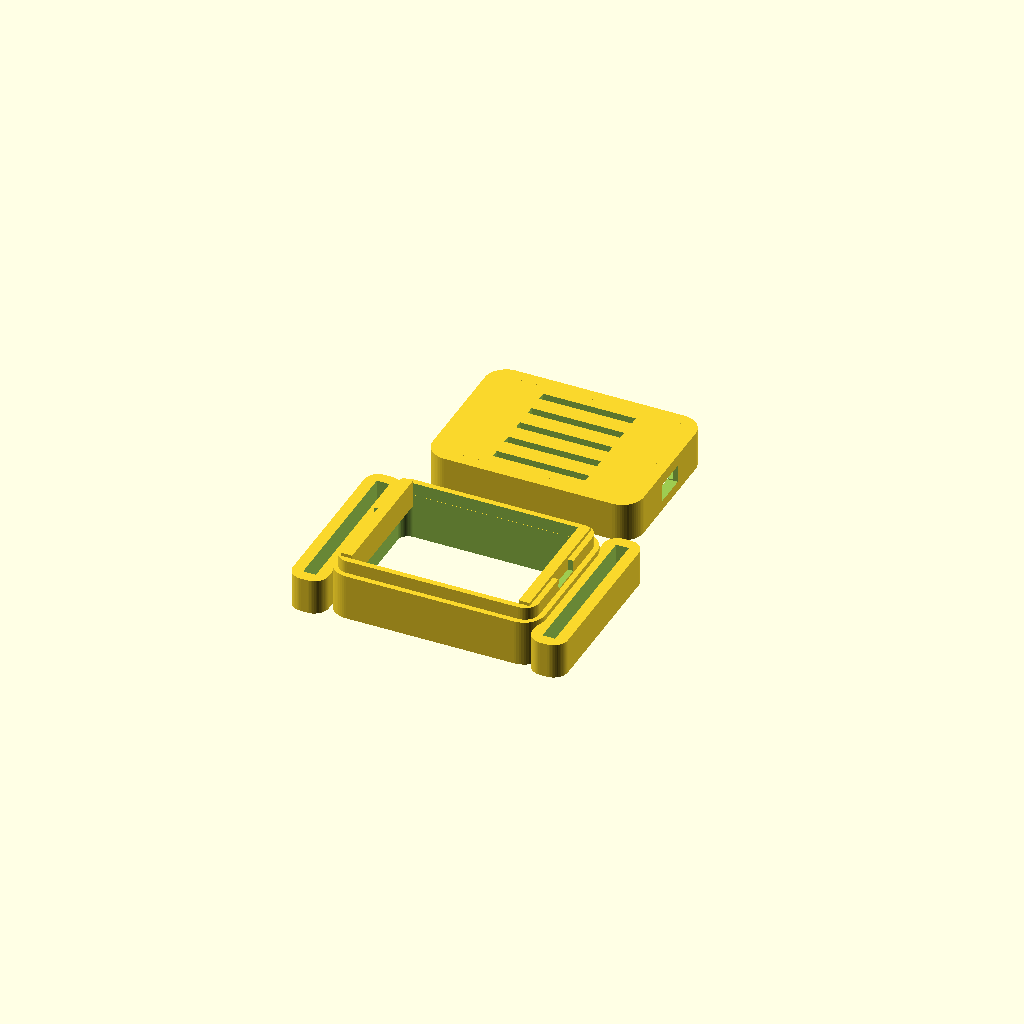
Cell 1 — every parameter at its default value.
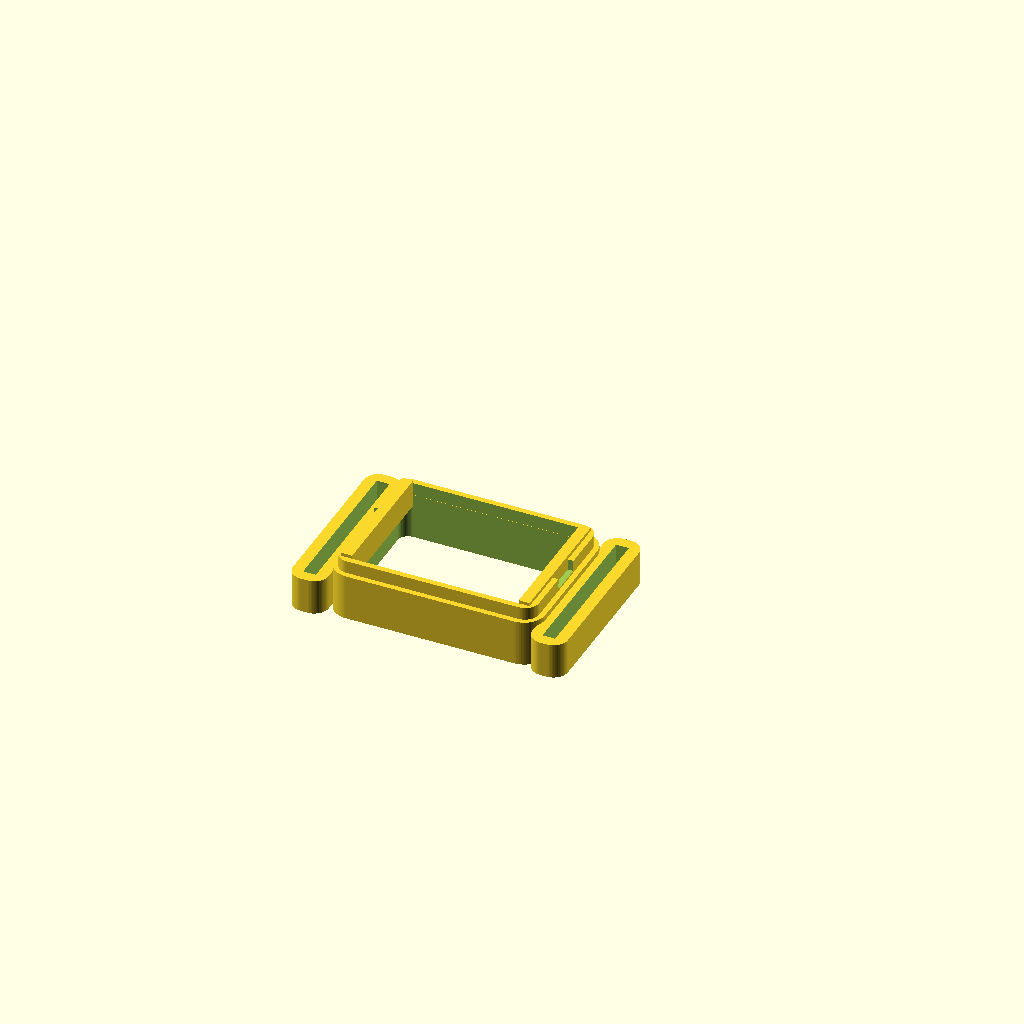
Cell 2: the same model with part = "base".
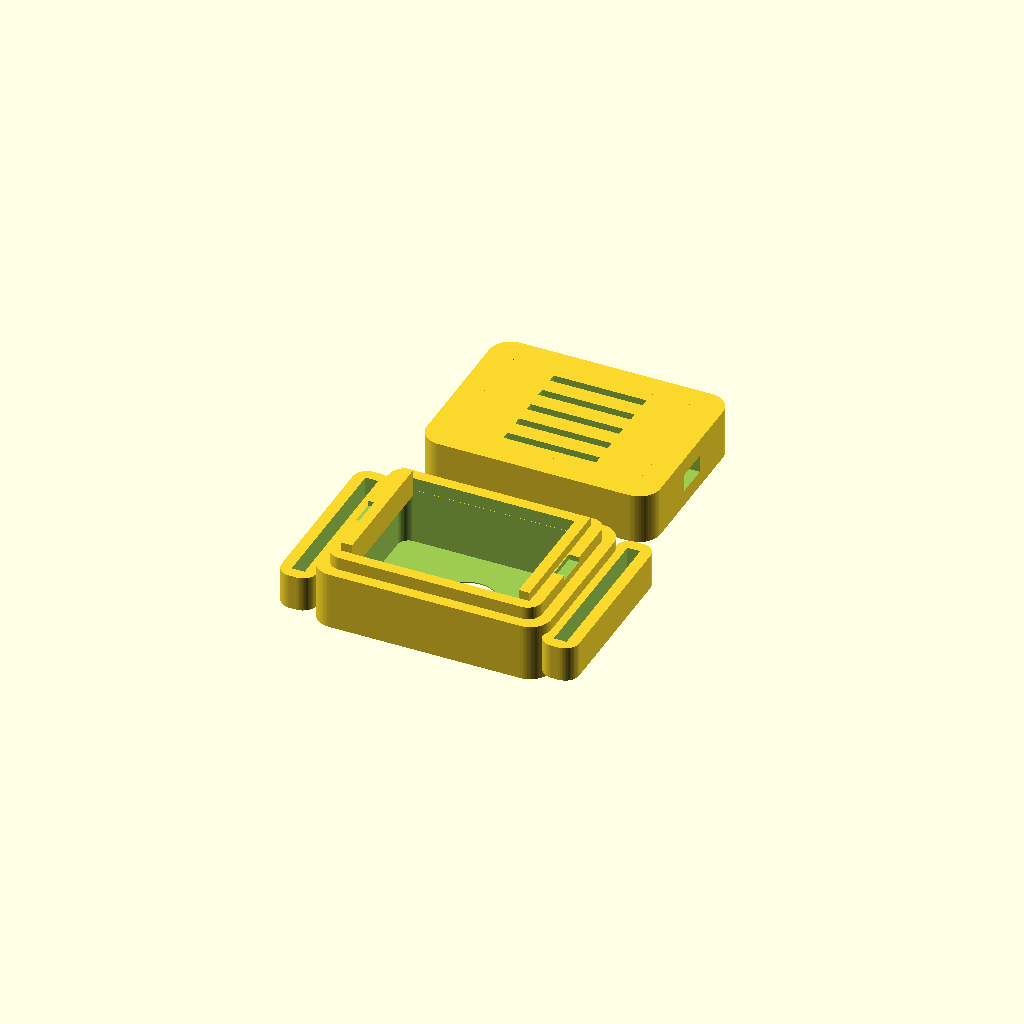
Cell 3 — wall set to 3.2, the other parameters unchanged.
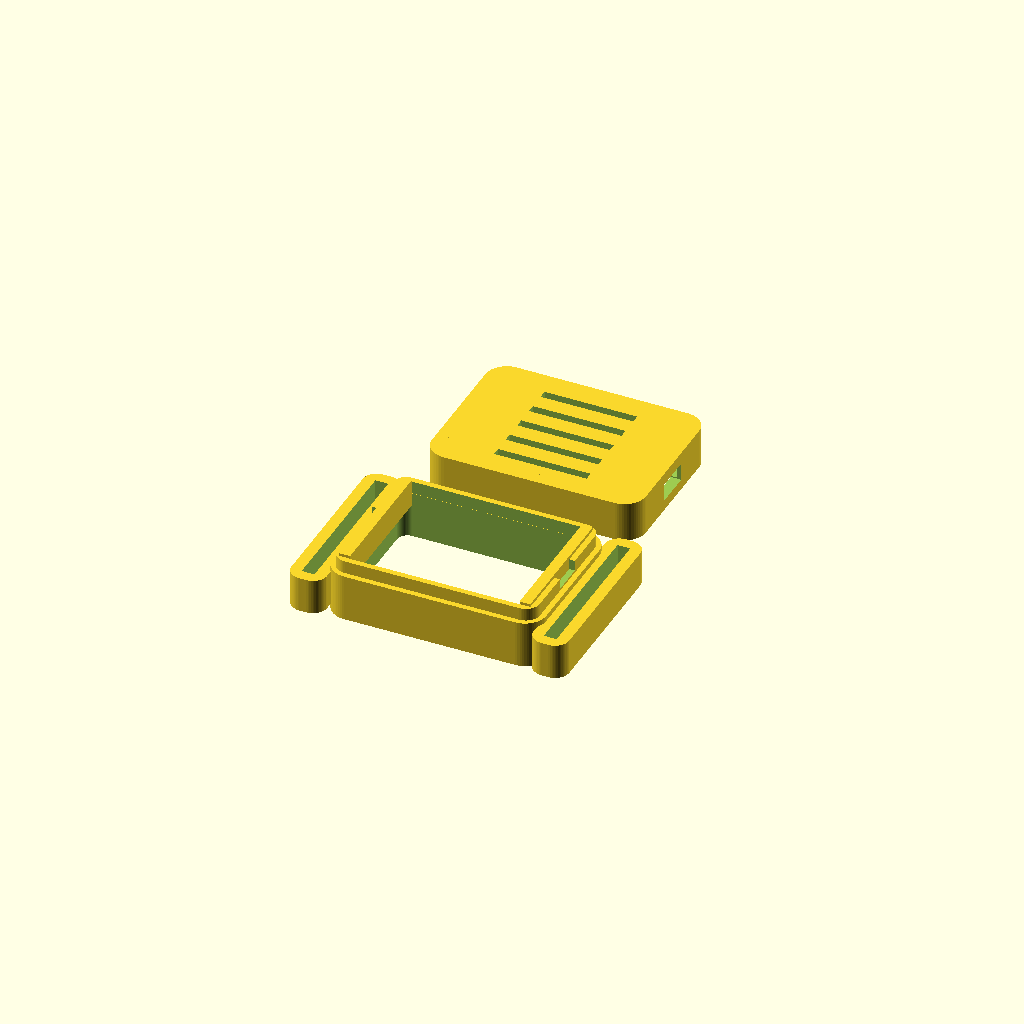
Cell 4: clearance = 0.4 (everything else at default).
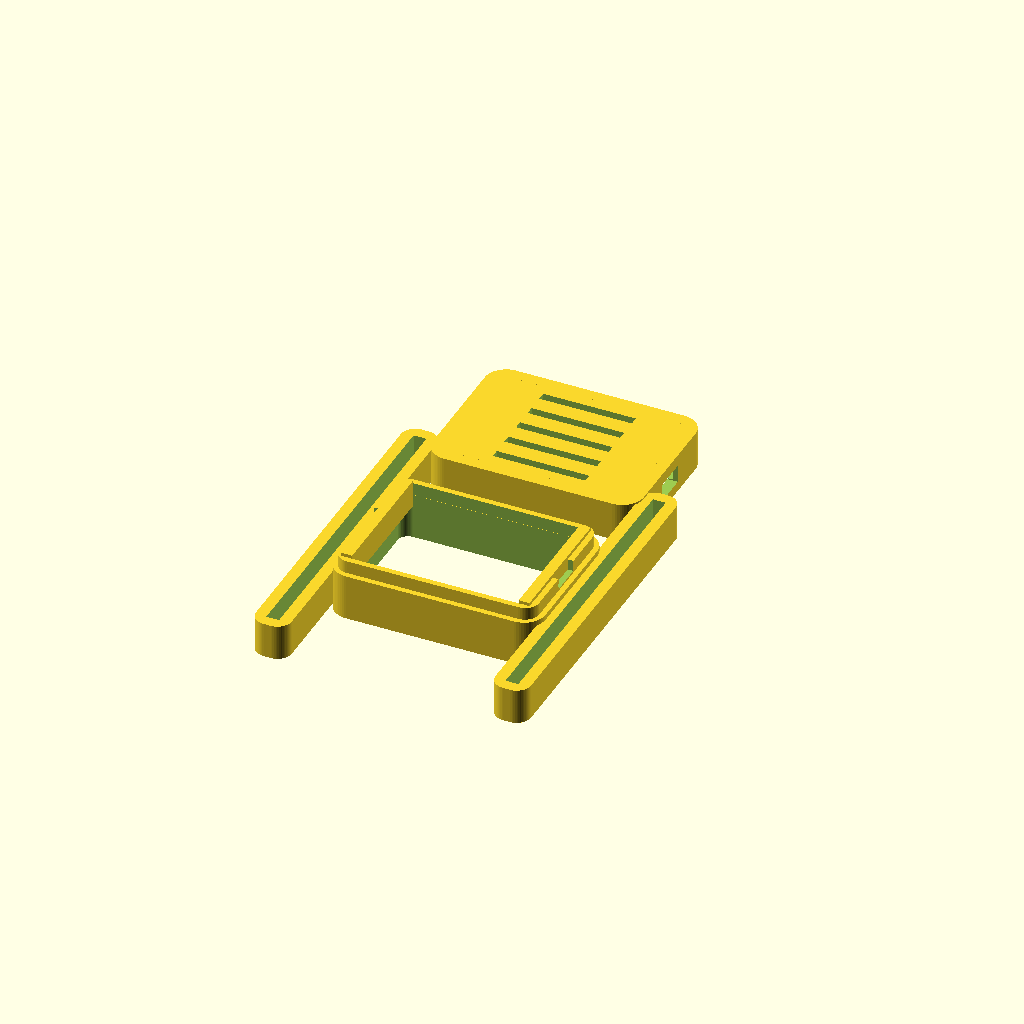
Cell 5: strap_width = 44.4 (everything else at default).
All cells are drawn from one camera (rotation 55°, 0°, 25°, orthographic, colour scheme Cornfield), so only the parameter changes between them.
OpenSCAD source file hardware/wrist_puck/nato-strap-haptic-pod-v1.6_1.scad:
// =========================================================================
// MERIDIAN ECOSYSTEM - SENSOR SPECIES FAMILY
// ARCHETYPE B: NATO STRAP SLOTTED HAPTIC POD (v1.6)
// Designed by Sean Pond, Whitehorse, YT, Canada
// =========================================================================
// This is a highly optimized, parametric, two-part snap-fit enclosure
// designed to house a single flat coin LRA (10mm) and a DRV2605L breakout board.
// The pod features integrated 22mm watch strap slots (lugs) that keep the
// bottom floor pressed firmly against the skin for maximum haptic coupling,
// while shielding the electronics from sweat and tension.
//
// v1.6 CHANGE: the LRA pocket in v1.5 was a direct rigid press-fit, unibody
// with the DRV ledges and both strap lugs -- no vibration isolation at all.
// This revision widens the pocket radially and recesses it slightly deeper
// axially so a wrapped foam tape / silicone liner can sit between the LRA
// and the shell, breaking the rigid transmission path into the DRV mount
// and lugs while keeping the LRA's active face registered at the skin
// aperture. See the "Vibration Isolation Liner" section below.
//
// v1.6 ALSO FIXES: the "male snap lip rim" in v1.5 was positioned at a
// hardcoded outer_z/2, which left it floating ~1.25mm above the main
// body's actual top surface -- a disconnected island with nothing under
// it. That's almost certainly why the sliced print needed supports
// throughout the whole cavity: the slicer was holding up a floating rim
// with support_on_build_plate_only disabled. The rim now anchors to the
// main body's real height (main_body_h), sitting flush with a small
// overlap for a clean union. Re-slice after this fix before assuming any
// support setting changes are needed.
// =========================================================================

/* [General Enclosure Settings] */
// Part to render
part = "both"; // [both, base, lid]
// Detail level (smoothness of cylinders)
$fn = 60;
// Outer wall thickness
wall = 1.6;
// Internal hardware clearance
clearance = 0.2;
// Filament squeeze / snap tolerance
snap_clearance = 0.15;

/* [NATO Strap Slot Settings] */
// Width of the watch strap (standard is 22mm)
strap_width = 22.2;
// Thickness of heavy-duty nylon NATO strap
strap_thickness = 1.8;
// Structural wall around strap slots
strap_wall = 1.6;

/* [Haptic Actuator Settings] */
// 10mm LRA outer diameter
lra_dia = 10.0;
// LRA thickness
lra_thick = 3.5;
// Skin-contact aperture diameter (prevents LRA falling out, exposes active face)
lra_aperture = 8.5;

/* [Vibration Isolation Liner] */
// Radial gap added around the LRA's sides (per side) for a compliant liner --
// foam tape or a silicone sleeve wrapped around the LRA before it's pressed
// in. 0.5mm is roughly one wrap of thin (~0.5mm) foam tape; bump this up if
// you're double-wrapping or using thicker silicone.
liner_radial = 0.5;
// Extra depth added to the pocket floor side, leaving room for a thin foam
// or silicone washer under the LRA's resting rim. Without this the LRA's
// rim sits directly on a rigid shelf that's unibody with the DRV ledges and
// both strap lugs -- this is the main hidden coupling path. A washer close
// to this thickness restores roughly the original skin-contact depth.
liner_axial = 0.4;
// NOTE: this trims the exterior floor thickness under the LRA pocket by
// liner_axial. Check the rendered wall there isn't paper-thin for your
// nozzle/layer height before printing; reduce liner_axial if it looks weak.

/* [DRV2605L Breakout Settings] */
// Width of the DRV board (y-axis)
drv_w = 18.0;
// Length of the DRV board (x-axis)
drv_l = 26.0;
// PCB thickness of the breakout
drv_pcb = 1.6;
// Tallest component clearance on DRV (inductor/capacitors)
drv_comp_h = 2.5;

/* [Cable Exit Ports] */
// Width of the daisy-chain cable ports (fits 4-wire silicone bus)
port_w = 4.5;
// Height of the daisy-chain cable ports
port_h = 2.5;

// =========================================================================
// DERIVED DIMENSIONS (Mathematical Optimization)
// =========================================================================
inner_x = drv_l + (clearance * 2);
inner_y = drv_w + (clearance * 2);
inner_z = lra_thick + drv_pcb + drv_comp_h + clearance;

outer_x = inner_x + (wall * 2);
outer_y = inner_y + (wall * 2);
outer_z = inner_z + (wall * 2);

// Strap lug dimensions
lug_x = strap_thickness + (strap_wall * 2);
lug_y = strap_width + (strap_wall * 2);
lug_offset = (outer_x / 2) + (lug_x / 2) - 0.5; // slight overlap for solid union

// =========================================================================
// RENDER ROUTER
// =========================================================================
if (part == "both") {
    translate([0, 0, 0]) base();
    translate([0, outer_y + 8, 0]) lid();
} else if (part == "base") {
    base();
} else if (part == "lid") {
    lid();
}

// =========================================================================
// ENCLOSURE BASE MODULE
// =========================================================================
module base() {
    // Height of the main body shell -- the snap lip needs to sit flush on
    // top of this, not at a hardcoded height. In v1.5 the lip was placed at
    // outer_z/2, which left it floating ~1.25mm above the actual top
    // surface -- a disconnected island that forced supports to fill the
    // whole cavity underneath it. Anchoring to main_body_h fixes that.
    main_body_h = outer_z / 2 + 1;

    difference() {
        union() {
            // Main rounded outer base body
            rounded_box(outer_x, outer_y, main_body_h, 3.0);
            
            // Left Watch Lug
            translate([-lug_offset, 0, 0]) {
                difference() {
                    rounded_box(lug_x, lug_y, strap_thickness + (strap_wall * 2), 2.0);
                    // Strap Slot
                    translate([0, 0, 0])
                        cube([strap_thickness, strap_width, 100], center=true);
                }
            }
            
            // Right Watch Lug
            translate([lug_offset, 0, 0]) {
                difference() {
                    rounded_box(lug_x, lug_y, strap_thickness + (strap_wall * 2), 2.0);
                    // Strap Slot
                    translate([0, 0, 0])
                        cube([strap_thickness, strap_width, 100], center=true);
                }
            }
            
            // Male snap lip rim -- sits flush on the main body's top surface
            // (0.2mm overlap for a clean, watertight union) instead of the
            // old hardcoded outer_z/2, which left it floating in mid-air.
            translate([0, 0, main_body_h/2 + 0.8])
                difference() {
                    rounded_box(inner_x + wall + (snap_clearance/2), inner_y + wall + (snap_clearance/2), 2.0, 2.0);
                    rounded_box(inner_x + (snap_clearance/2), inner_y + (snap_clearance/2), 10.0, 1.5);
                }
        }
        
        // Inner cavity for electronics
        translate([0, 0, wall])
            rounded_box(inner_x, inner_y, outer_z, 1.5);
            
        // LRA Pocket in the center floor
        translate([0, 0, -1 - liner_axial]) {
            // Main LRA cylinder pocket (blind hole), widened radially for a
            // compliant liner sleeve and recessed deeper on the floor side
            // for a liner washer. Height is padded by liner_axial too, so
            // the pocket's top (DRV-side clearance) lands in the same place
            // it did in v1.5 -- only the floor side moves.
            cylinder(d = lra_dia + 0.2 + (liner_radial * 2), h = lra_thick + 1 + 0.1 + liner_axial);
            // Skin contact aperture (smaller hole through floor)
            cylinder(d = lra_aperture, h = 10, center=true);
        }
        
        // LRA Wire routing relief groove leading to corner
        translate([0, 0, wall]) {
            translate([0, 0, 0])
                cube([15, 2.2, 1.2], center=true);
        }
        
        // Left Cable daisy-chain port cutout
        translate([-(outer_x/2 + 2), 0, (outer_z / 2) - port_h/2 + 0.5])
            cube([10, port_w, port_h], center=true);
            
        // Right Cable daisy-chain port cutout
        translate([(outer_x/2 + 2), 0, (outer_z / 2) - port_h/2 + 0.5])
            cube([10, port_w, port_h], center=true);
    }
    
    // Internal PCB support ledges (holds DRV2605L elevated above LRA)
    ledge_w = 1.5;
    ledge_h = lra_thick + 0.4;
    
    // Support shelf at the X-boundaries
    translate([-inner_x/2 + ledge_w/2, 0, wall + ledge_h/2])
        cube([ledge_w, inner_y, ledge_h], center=true);
    translate([inner_x/2 - ledge_w/2, 0, wall + ledge_h/2])
        cube([ledge_w, inner_y, ledge_h], center=true);
}

// =========================================================================
// ENCLOSURE LID MODULE
// =========================================================================
module lid() {
    difference() {
        union() {
            // Main lid body
            rounded_box(outer_x, outer_y, outer_z / 2, 3.0);
        }
        
        // Inner hollow area for components
        translate([0, 0, -wall])
            rounded_box(inner_x + (snap_clearance * 2), inner_y + (snap_clearance * 2), outer_z / 2, 1.5);
            
        // Female snap groove (receives the base snap lip)
        translate([0, 0, -0.1])
            difference() {
                rounded_box(inner_x + wall + (snap_clearance * 2), inner_y + wall + (snap_clearance * 2), 2.2, 2.0);
                rounded_box(inner_x - 0.2, inner_y - 0.2, 10.0, 1.5);
            }
            
        // Left Cable daisy-chain port cutout (completes the port arch)
        translate([-(outer_x/2 + 2), 0, -0.1])
            cube([10, port_w + (clearance*2), port_h], center=true);
            
        // Right Cable daisy-chain port cutout
        translate([(outer_x/2 + 2), 0, -0.1])
            cube([10, port_w + (clearance*2), port_h], center=true);
            
        // Aesthetic Top Logo / Ventilation slots (Meridian Ripple motif)
        for(i = [-2 : 2]) {
            translate([0, i * 3.5, outer_z/4])
                cube([drv_l * 0.5, 1.2, wall * 2], center=true);
        }
    }
}

// =========================================================================
// HELPER: HIGH-SPEED ROUNDED BOX GENERATOR
// =========================================================================
// Replaces slow minkowski() operations with a clean, mathematically precise
// cylinder-and-hull rounding function.
// =========================================================================
module rounded_box(x, y, z, r) {
    hx = x/2 - r;
    hy = y/2 - r;
    hz = z/2;
    
    hull() {
        translate([-hx, -hy, 0]) cylinder(r=r, h=z, center=true);
        translate([ hx, -hy, 0]) cylinder(r=r, h=z, center=true);
        translate([-hx,  hy, 0]) cylinder(r=r, h=z, center=true);
        translate([ hx,  hy, 0]) cylinder(r=r, h=z, center=true);
    }
}
Parameter table extracted from the source (name, type, default, range or options):
part: string, default "both", options "both", "base", "lid"
wall: number, default 1.6
clearance: number, default 0.2
snap_clearance: number, default 0.15
strap_width: number, default 22.2
strap_thickness: number, default 1.8
strap_wall: number, default 1.6
lra_dia: number, default 10
lra_thick: number, default 3.5
lra_aperture: number, default 8.5
liner_radial: number, default 0.5
liner_axial: number, default 0.4
drv_w: number, default 18
drv_l: number, default 26
drv_pcb: number, default 1.6
drv_comp_h: number, default 2.5
port_w: number, default 4.5
port_h: number, default 2.5
